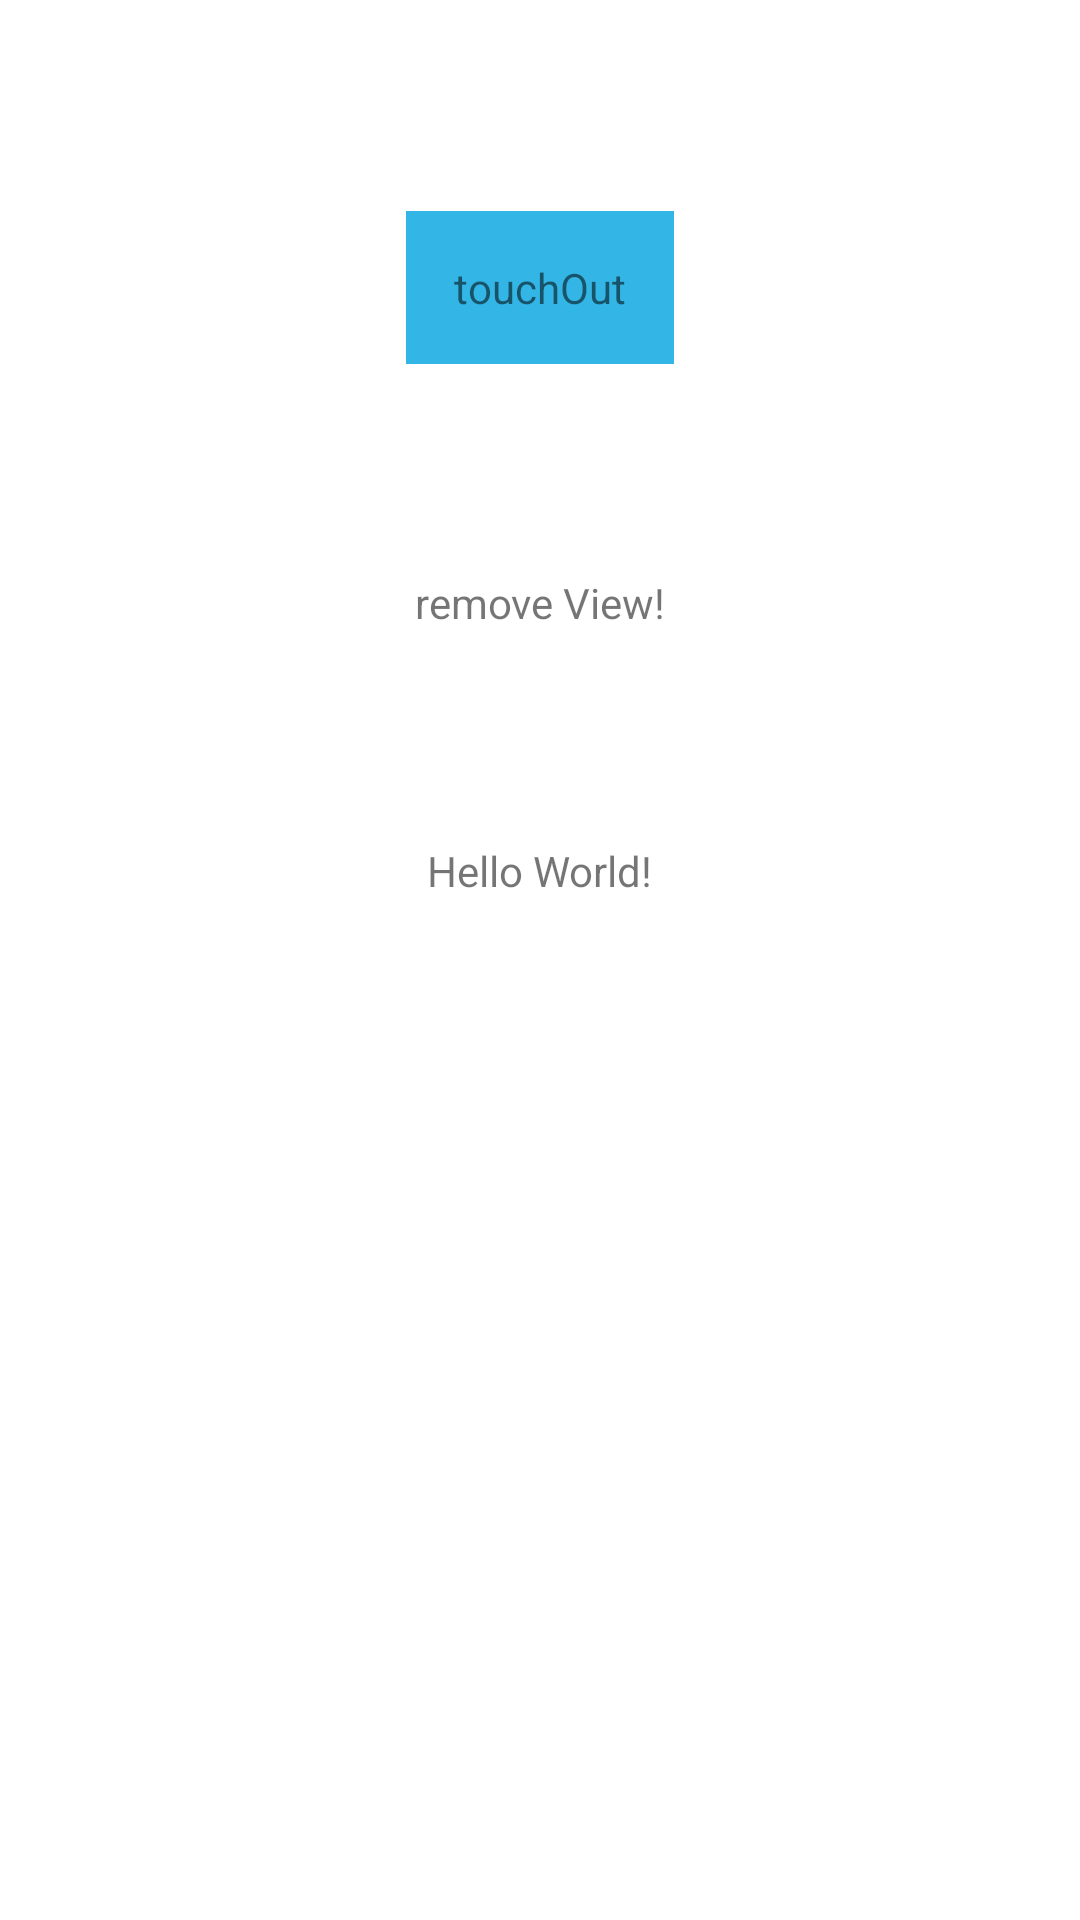

Layout XML and referenced resources for this Android screen:
<!-- AndroidManifest.xml: application theme Theme.PlayView -->
<!-- res/layout/activity_cancel_evant.xml -->
<?xml version="1.0" encoding="utf-8"?>
<androidx.constraintlayout.widget.ConstraintLayout xmlns:android="http://schemas.android.com/apk/res/android"
    xmlns:app="http://schemas.android.com/apk/res-auto"
    xmlns:tools="http://schemas.android.com/tools"
    android:layout_width="match_parent"
    android:layout_height="match_parent"
    android:id="@+id/cl_root"
    tools:context=".MainActivity">

    <TextView
        android:id="@+id/btn_touch_out"
        android:layout_width="wrap_content"
        android:layout_height="wrap_content"
        android:padding="16dp"
        android:text="touchOut"
        android:background="@android:color/holo_blue_light"
        app:layout_constraintBottom_toTopOf="@id/btn_remove_view"
        app:layout_constraintLeft_toLeftOf="parent"
        app:layout_constraintRight_toRightOf="parent"
        app:layout_constraintTop_toTopOf="parent" />

    <TextView
        android:id="@+id/btn_remove_view"
        android:layout_width="wrap_content"
        android:layout_height="wrap_content"
        android:text="remove View!"
        app:layout_constraintBottom_toTopOf="@id/btn_test2"
        app:layout_constraintLeft_toLeftOf="parent"
        app:layout_constraintRight_toRightOf="parent"
        app:layout_constraintTop_toBottomOf="@id/btn_touch_out" />

    <TextView
        android:id="@+id/btn_test2"
        android:layout_width="wrap_content"
        android:layout_height="wrap_content"
        android:text="Hello World!"
        app:layout_constraintBottom_toTopOf="@id/rv"
        app:layout_constraintLeft_toLeftOf="parent"
        app:layout_constraintRight_toRightOf="parent"
        app:layout_constraintTop_toBottomOf="@id/btn_remove_view" />

    <androidx.recyclerview.widget.RecyclerView
        android:id="@+id/rv"
        android:layout_width="wrap_content"
        app:layout_constraintStart_toStartOf="parent"
        app:layout_constraintEnd_toEndOf="parent"
        app:layout_constraintHeight_max="200dp"
        app:layout_constraintTop_toBottomOf="@id/btn_test2"
        app:layout_constraintBottom_toBottomOf="parent"
        android:layout_height="0dp">

    </androidx.recyclerview.widget.RecyclerView>

</androidx.constraintlayout.widget.ConstraintLayout>
<!-- resources referenced by this layout -->
<resources>
  <style name="Theme.PlayView" parent="Theme.MaterialComponents.DayNight.DarkActionBar">
          
          <item name="colorPrimary">@color/purple_500</item>
          <item name="colorPrimaryVariant">@color/purple_700</item>
          <item name="colorOnPrimary">@color/white</item>
          
          <item name="colorSecondary">@color/teal_200</item>
          <item name="colorSecondaryVariant">@color/teal_700</item>
          <item name="colorOnSecondary">@color/black</item>
          
          <item name="android:statusBarColor" tools:targetApi="l">?attr/colorPrimaryVariant</item>
          
      </style>
  <!-- not gathered from this repository: default colours our renderer supplied (Android Studio template values) -->
  <color name="purple_500">#FF6200EE</color>
  <color name="purple_700">#FF3700B3</color>
  <color name="teal_200">#FF03DAC5</color>
  <color name="teal_700">#FF018786</color>
  <color name="black">#FF000000</color>
  <color name="white">#FFFFFFFF</color>
</resources>
